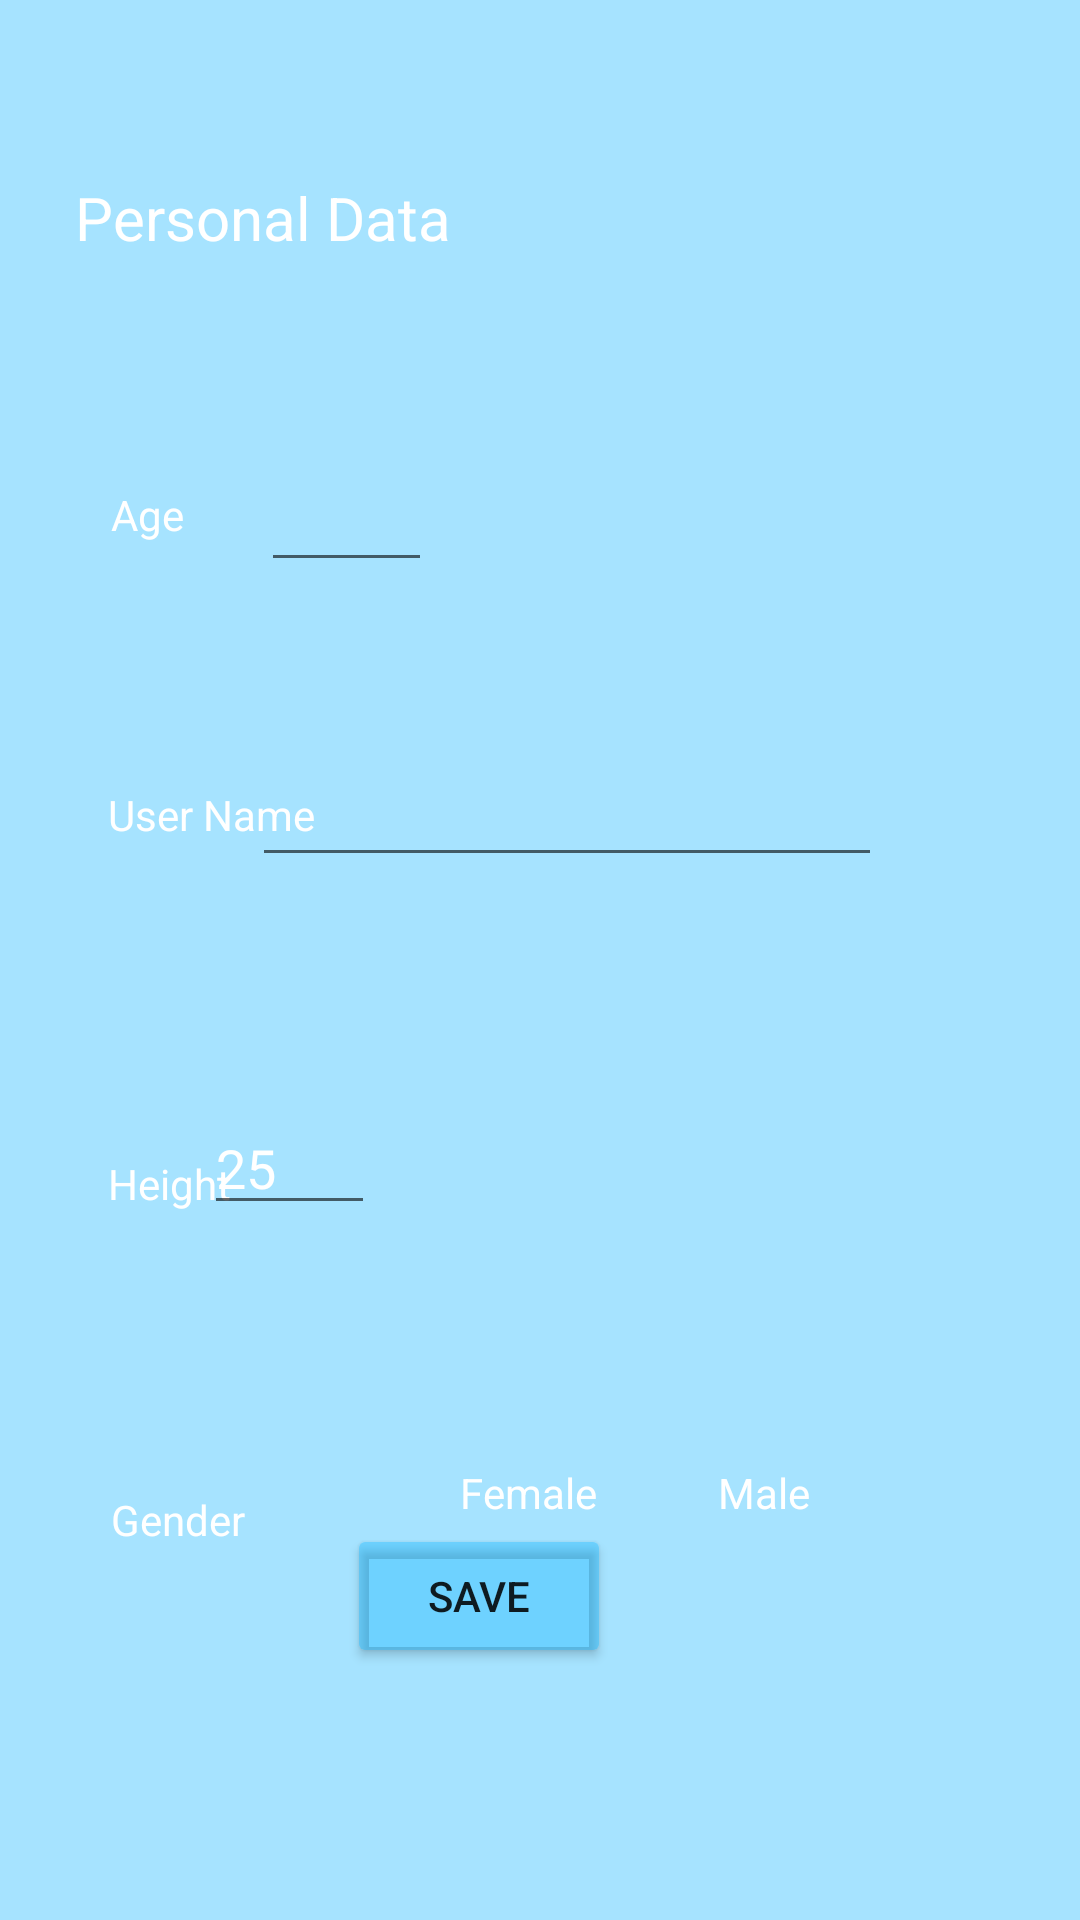

This screen was rendered from an Android layout file. Write that file and the resources it references.
<!-- AndroidManifest.xml: application theme Theme.Licenta -->
<!-- res/layout/activity_edit_personal_data.xml -->
<?xml version="1.0" encoding="utf-8"?>
<androidx.constraintlayout.widget.ConstraintLayout xmlns:android="http://schemas.android.com/apk/res/android"
    xmlns:app="http://schemas.android.com/apk/res-auto"
    xmlns:tools="http://schemas.android.com/tools"
    android:layout_width="match_parent"
    android:layout_height="match_parent"
    android:background="#5900B0FF"
    tools:context=".EditPersonalDataActivity">

    <TextView
        android:id="@+id/textView5"
        android:layout_width="wrap_content"
        android:layout_height="wrap_content"
        android:layout_marginStart="50dp"
        android:layout_marginTop="59dp"
        android:layout_marginEnd="235dp"
        android:text="Personal Data"
        android:textColor="#FFFFFF"
        android:textSize="20dp"
        app:layout_constraintEnd_toEndOf="parent"
        app:layout_constraintStart_toStartOf="parent"
        app:layout_constraintTop_toTopOf="parent" />

    <TextView
        android:id="@+id/textView6"
        android:layout_width="wrap_content"
        android:layout_height="wrap_content"
        android:layout_marginStart="37dp"
        android:layout_marginTop="76dp"
        android:layout_marginEnd="33dp"
        android:text="Age"
        android:textColor="#FFFFFF"
        android:textSize="14dp"
        app:layout_constraintStart_toStartOf="parent"
        app:layout_constraintTop_toBottomOf="@+id/textView5" />

    <TextView
        android:id="@+id/textView7"
        android:layout_width="wrap_content"
        android:layout_height="wrap_content"
        android:layout_marginStart="36dp"
        android:layout_marginTop="68dp"
        android:text="User Name"
        android:textColor="#FFFFFF"
        app:layout_constraintStart_toStartOf="parent"
        app:layout_constraintTop_toBottomOf="@+id/et_agePersonalData" />

    <TextView
        android:id="@+id/textView9"
        android:layout_width="45dp"
        android:layout_height="20dp"
        android:layout_marginStart="36dp"
        android:layout_marginTop="104dp"
        android:text="Height"
        android:textColor="#FFFFFF"
        app:layout_constraintStart_toStartOf="parent"
        app:layout_constraintTop_toBottomOf="@+id/textView7" />

    <TextView
        android:id="@+id/textView10"
        android:layout_width="wrap_content"
        android:layout_height="wrap_content"
        android:layout_marginStart="37dp"
        android:layout_marginTop="92dp"
        android:layout_marginEnd="25dp"
        android:text="Gender"
        android:digits="0123456789"
        android:textColor="#FFFFFF"
        app:layout_constraintEnd_toStartOf="@+id/rgSexPersonalData"
        app:layout_constraintHorizontal_bias="0.0"
        app:layout_constraintStart_toStartOf="parent"
        app:layout_constraintTop_toBottomOf="@+id/textView9" />

    <EditText
        android:id="@+id/et_agePersonalData"
        android:layout_width="57dp"
        android:layout_height="40dp"
        android:layout_marginTop="68dp"
        android:layout_marginEnd="216dp"
        android:ems="10"
        android:inputType="number"
        android:text=""
        android:textColor="#FFFFFF"
        app:layout_constraintEnd_toEndOf="parent"
        app:layout_constraintTop_toBottomOf="@+id/textView5" />

    <EditText
        android:id="@+id/et_HeightPersonalData"
        android:layout_width="57dp"
        android:layout_height="40dp"
        android:layout_marginStart="41dp"
        android:layout_marginTop="76dp"
        android:layout_marginEnd="235dp"
        android:ems="10"
        android:inputType="number"
        android:text="25"
        android:textColor="#FFFFFF"
        android:textColorHint="#FFFFFF"
        app:layout_constraintEnd_toEndOf="parent"
        app:layout_constraintHorizontal_bias="1.0"
        app:layout_constraintStart_toEndOf="@+id/textView9"
        app:layout_constraintTop_toBottomOf="@+id/et_UserNamePersonalData" />

    <EditText
        android:id="@+id/et_UserNamePersonalData"
        android:layout_width="wrap_content"
        android:layout_height="wrap_content"
        android:layout_marginStart="28dp"
        android:layout_marginTop="57dp"
        android:layout_marginEnd="66dp"
        android:ems="10"
        android:inputType="textPersonName"
        android:text=""
        android:digits="0123456789"
        android:textColor="#FFFFFF"
        app:layout_constraintEnd_toEndOf="parent"
        app:layout_constraintTop_toBottomOf="@+id/et_agePersonalData" />

    <RadioGroup
        android:id="@+id/rgSexPersonalData"
        android:layout_width="279dp"
        android:layout_height="54dp"
        android:layout_marginTop="472dp"
        android:layout_marginEnd="4dp"
        android:gravity="center_horizontal"
        android:orientation="horizontal"
        app:layout_constraintEnd_toEndOf="parent"
        app:layout_constraintTop_toTopOf="parent">

        <RadioButton
            android:id="@+id/User_Female_RadioButtonPersonalData"
            android:layout_width="wrap_content"
            android:layout_height="wrap_content"
            android:background="@drawable/radio_selector"
            android:button="@android:color/transparent"
            android:elevation="4dp"
            android:padding="16dp"
            android:text="@string/Sex_Female"
            android:textColor="@drawable/text_color" />

        <RadioButton
            android:id="@+id/User_Male_RadioButtonPersonalData"
            android:layout_width="80dp"
            android:layout_height="wrap_content"
            android:background="@drawable/radio_selector"
            android:button="@android:color/transparent"
            android:textAlignment="center"
            android:elevation="4dp"
            android:padding="16dp"
            android:text="@string/Sex_Male"
            android:textColor="@drawable/text_color" />


    </RadioGroup>

    <Button
        android:id="@+id/SavePersonalData"
        android:layout_width="wrap_content"
        android:layout_height="wrap_content"
        android:layout_marginStart="141dp"
        android:layout_marginEnd="182dp"
        android:layout_marginBottom="84dp"
        android:backgroundTint="#5700B0FF"
        android:text="Save"
        app:layout_constraintBottom_toBottomOf="parent"
        app:layout_constraintEnd_toEndOf="parent"
        app:layout_constraintStart_toStartOf="parent" />

</androidx.constraintlayout.widget.ConstraintLayout>
<!-- resources referenced by this layout -->
<resources>
  <!-- drawable text_color (drawable) -->
  <?xml version="1.0" encoding="utf-8"?>
  <selector xmlns:android="http://schemas.android.com/apk/res/android">
      <item android:state_checked="true"
          android:color="@android:color/holo_blue_light"/>
      <item android:state_checked="false"
          android:color="@android:color/white"/>
  </selector>
  <string name="Sex_Female">Female</string>
  <string name="Sex_Male">Male</string>
  <style name="Theme.Licenta" parent="Theme.MaterialComponents.DayNight.DarkActionBar">
          
          <item name="colorPrimary">@color/purple_500</item>
          <item name="colorPrimaryVariant">@color/purple_700</item>
          <item name="colorOnPrimary">@color/white</item>
  
          
          <item name="colorSecondary">@color/teal_200</item>
          <item name="colorSecondaryVariant">@color/teal_700</item>
          <item name="colorOnSecondary">@color/black</item>
          
          <item name="android:statusBarColor" tools:targetApi="l">?attr/colorPrimaryVariant</item>
          
  
  
      </style>
  <color name="purple_500">#FF6200EE</color>
  <color name="purple_700">#FF3700B3</color>
  <color name="white">#FFFFFFFF</color>
  <color name="teal_200">#FF03DAC5</color>
  <color name="teal_700">#FF018786</color>
  <color name="black">#FF000000</color>
</resources>
